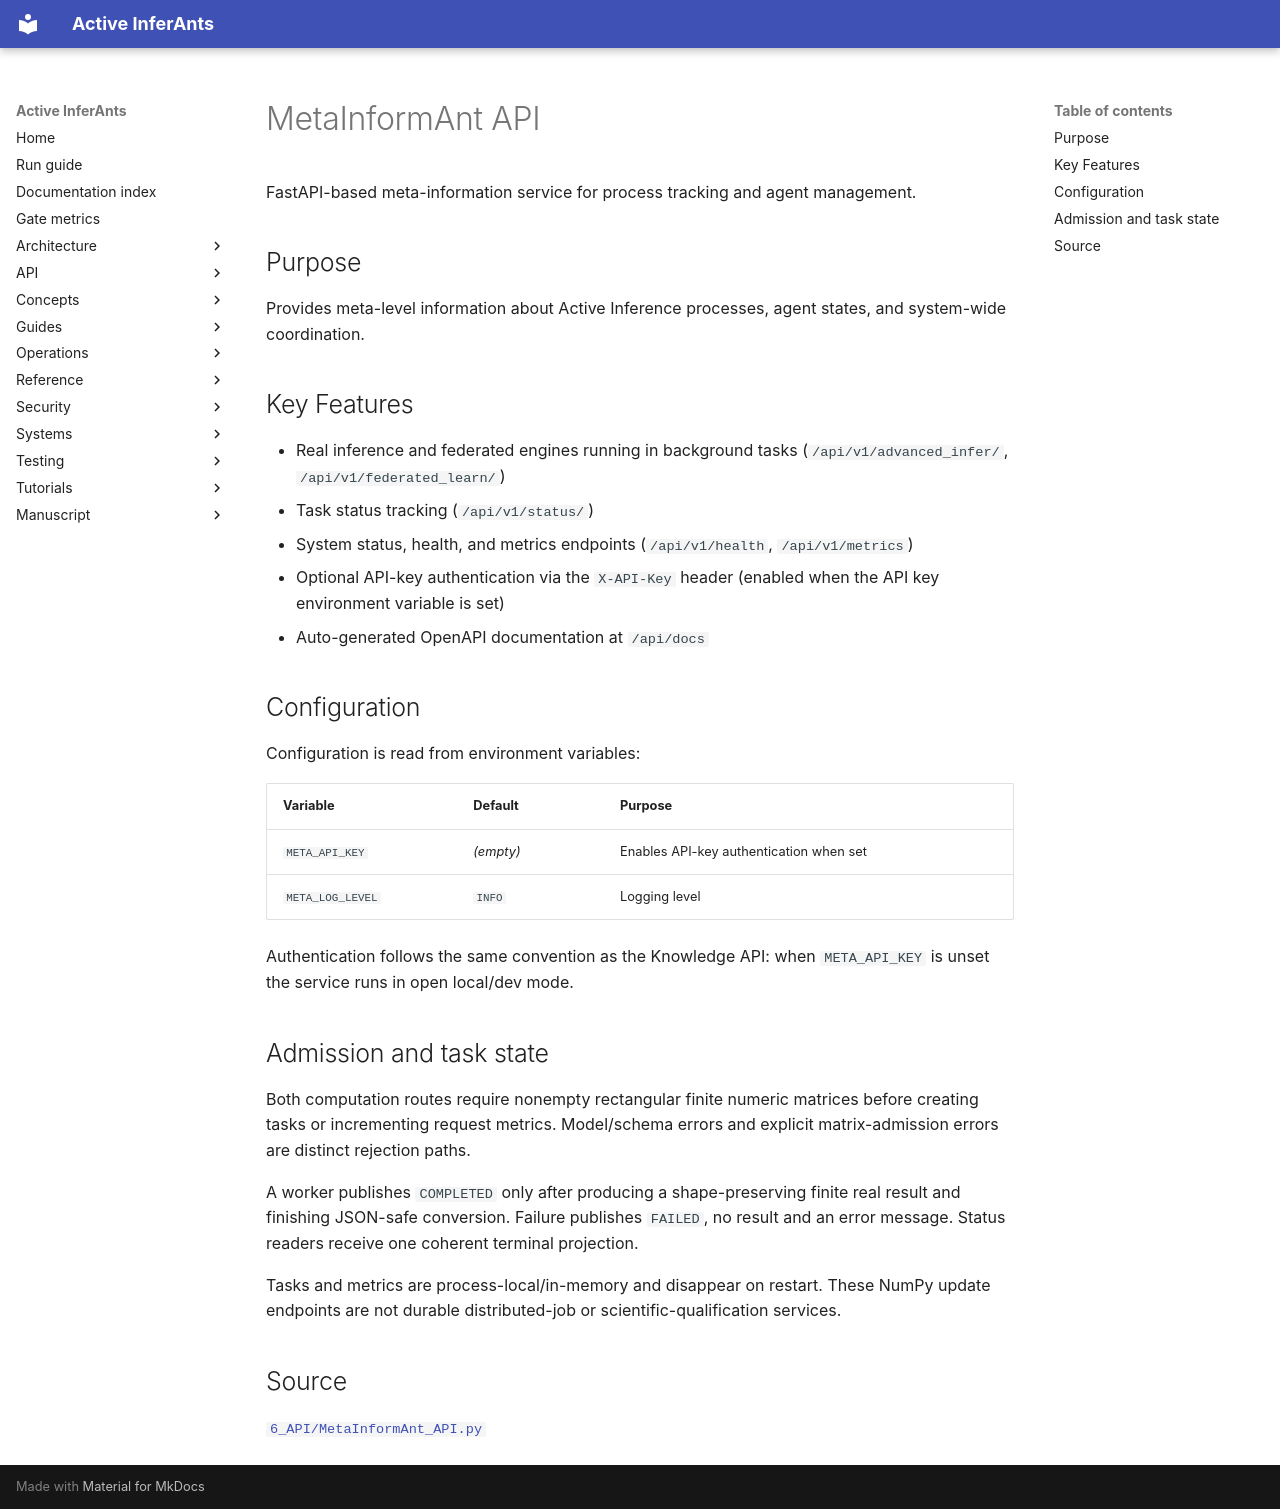

repository: ActiveInferenceInstitute/Active_InferAnts · page: api/metainformant_api/index.html · generator: mkdocs

# MetaInformAnt API

FastAPI-based meta-information service for process tracking and agent management.

## Purpose

Provides meta-level information about Active Inference processes, agent states, and system-wide coordination.

## Key Features

- Real inference and federated engines running in background tasks (`/api/v1/advanced_infer/`, `/api/v1/federated_learn/`)
- Task status tracking (`/api/v1/status/`)
- System status, health, and metrics endpoints (`/api/v1/health`, `/api/v1/metrics`)
- Optional API-key authentication via the `X-API-Key` header (enabled when the API key environment variable is set)
- Auto-generated OpenAPI documentation at `/api/docs`

## Configuration

Configuration is read from environment variables:

| Variable | Default | Purpose |
|----------|---------|---------|
| `META_API_KEY` | *(empty)* | Enables API-key authentication when set |
| `META_LOG_LEVEL` | `INFO` | Logging level |

Authentication follows the same convention as the Knowledge API: when
`META_API_KEY` is unset the service runs in open local/dev mode.

## Admission and task state

Both computation routes require nonempty rectangular finite numeric matrices
before creating tasks or incrementing request metrics. Model/schema errors and
explicit matrix-admission errors are distinct rejection paths.

A worker publishes `COMPLETED` only after producing a shape-preserving finite
real result and finishing JSON-safe conversion. Failure publishes `FAILED`,
no result and an error message. Status readers receive one coherent terminal
projection.

Tasks and metrics are process-local/in-memory and disappear on restart.
These NumPy update endpoints are not durable distributed-job or
scientific-qualification services.

## Source

[`6_API/MetaInformAnt_API.py`](https://github.com/ActiveInferenceInstitute/Active_InferAnts/blob/main/6_API/MetaInformAnt_API.py)
